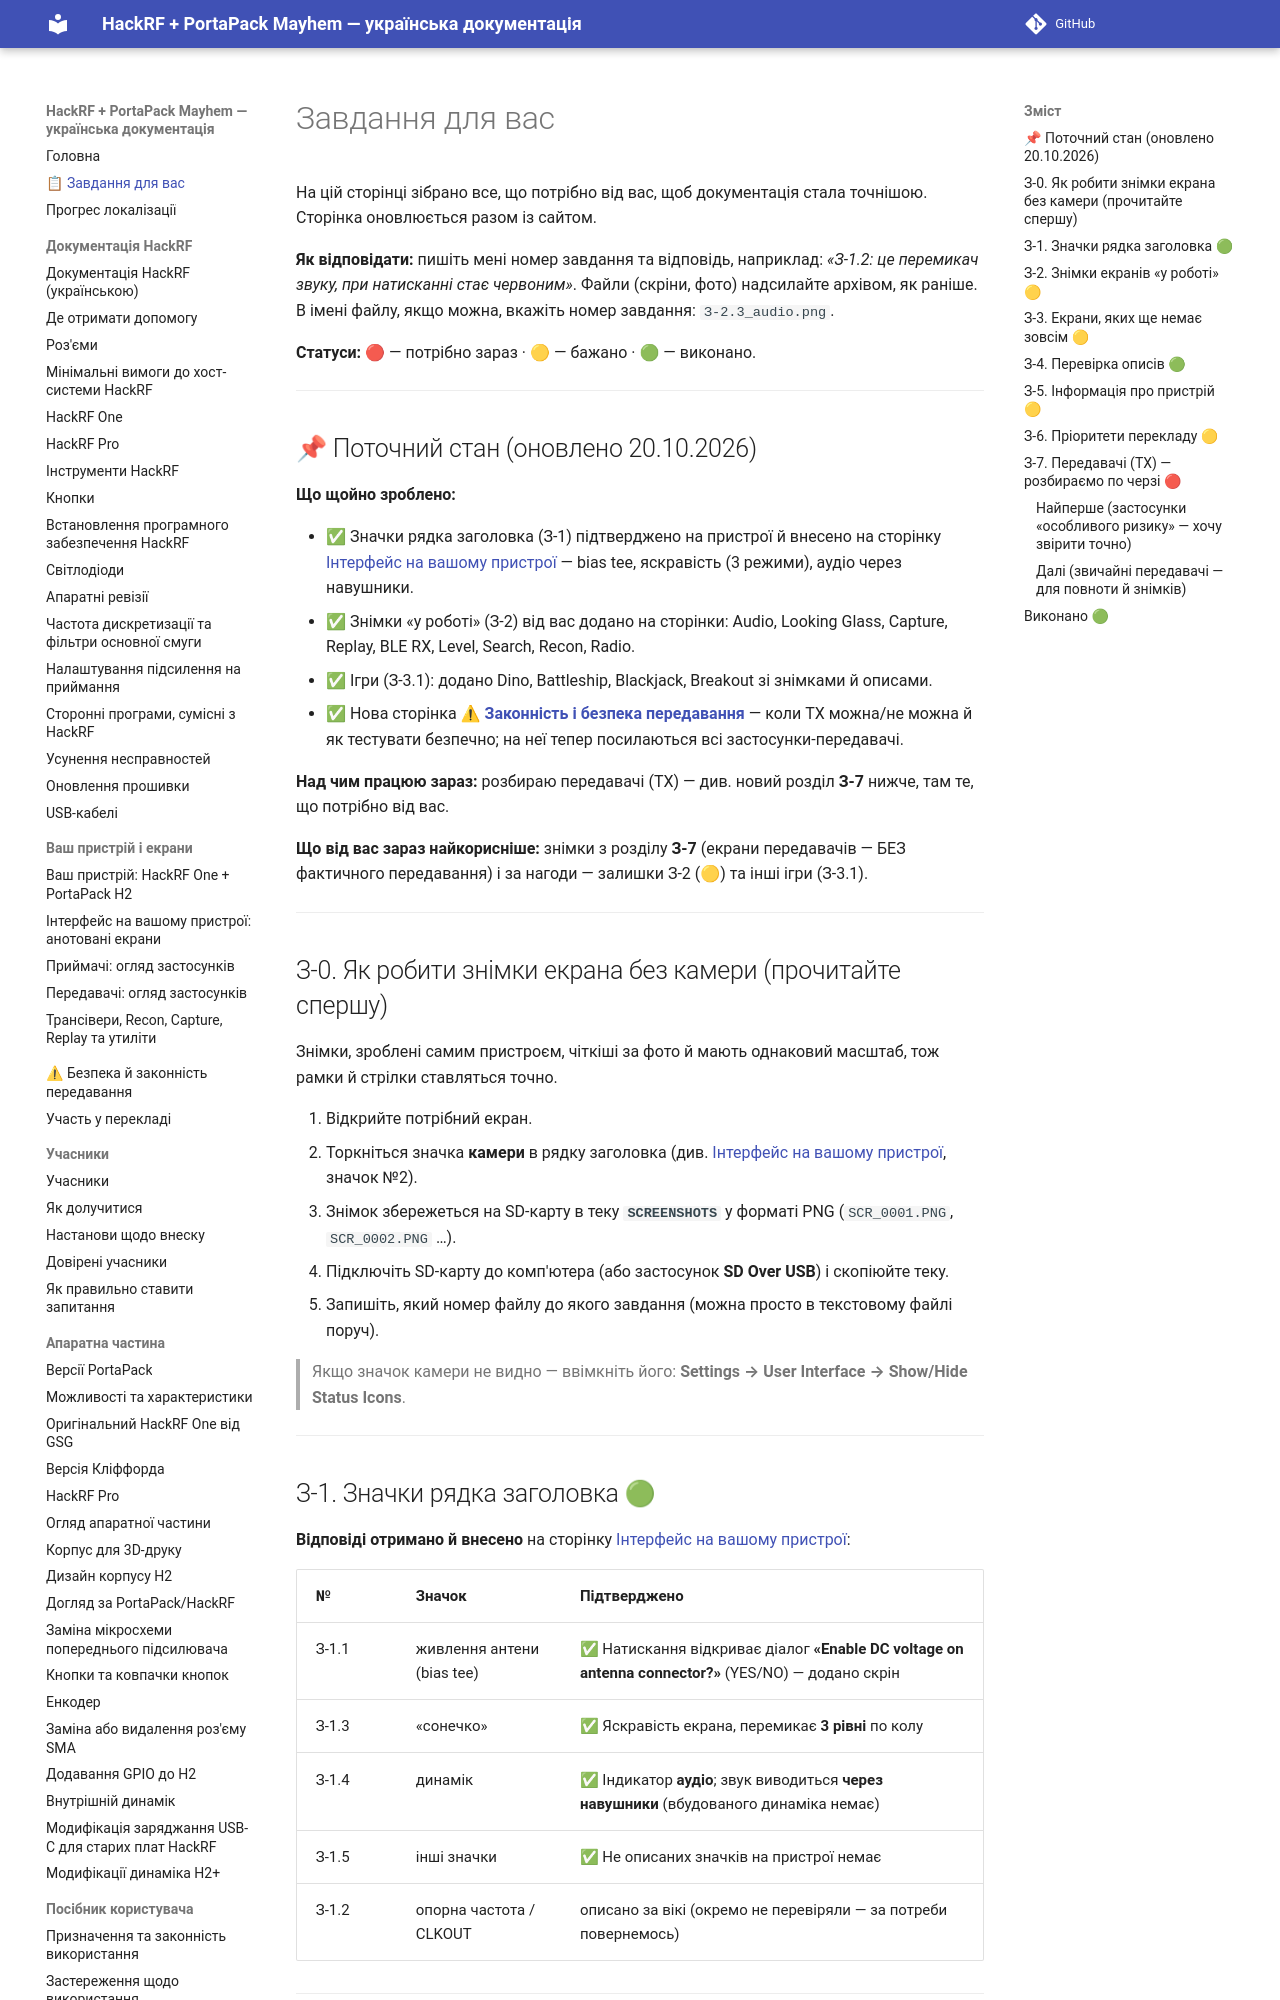

repository: FixerHack/hackrf-portapack-ua · page: tasks/index.html · generator: mkdocs

# Завдання для вас

На цій сторінці зібрано все, що потрібно від вас, щоб документація стала точнішою. Сторінка оновлюється разом із сайтом.

**Як відповідати:** пишіть мені номер завдання та відповідь, наприклад: *«З-1.2: це перемикач звуку, при натисканні стає червоним»*. Файли (скріни, фото) надсилайте архівом, як раніше. В імені файлу, якщо можна, вкажіть номер завдання: `З-2.3_audio.png`.

**Статуси:** 🔴 — потрібно зараз · 🟡 — бажано · 🟢 — виконано.

---

## 📌 Поточний стан (оновлено 20.10.2026)

**Що щойно зроблено:**

- ✅ Значки рядка заголовка (З-1) підтверджено на пристрої й внесено на сторінку [Інтерфейс на вашому пристрої](ui-guide.md) — bias tee, яскравість (3 режими), аудіо через навушники.
- ✅ Знімки «у роботі» (З-2) від вас додано на сторінки: Audio, Looking Glass, Capture, Replay, BLE RX, Level, Search, Recon, Radio.
- ✅ Ігри (З-3.1): додано Dino, Battleship, Blackjack, Breakout зі знімками й описами.
- ✅ Нова сторінка **[⚠ Законність і безпека передавання](tx-safety)** — коли TX можна/не можна й як тестувати безпечно; на неї тепер посилаються всі застосунки-передавачі.

**Над чим працюю зараз:** розбираю передавачі (TX) — див. новий розділ **З-7** нижче, там те, що потрібно від вас.

**Що від вас зараз найкорисніше:** знімки з розділу **З-7** (екрани передавачів — БЕЗ фактичного передавання) і за нагоди — залишки З-2 (🟡) та інші ігри (З-3.1).

---

## З-0. Як робити знімки екрана без камери (прочитайте спершу)

Знімки, зроблені самим пристроєм, чіткіші за фото й мають однаковий масштаб, тож рамки й стрілки ставляться точно.

1. Відкрийте потрібний екран.
2. Торкніться значка **камери** в рядку заголовка (див. [Інтерфейс на вашому пристрої](ui-guide.md), значок №2).
3. Знімок збережеться на SD-карту в теку **`SCREENSHOTS`** у форматі PNG (`SCR_0001.PNG`, `SCR_0002.PNG` …).
4. Підключіть SD-карту до комп'ютера (або застосунок **SD Over USB**) і скопіюйте теку.
5. Запишіть, який номер файлу до якого завдання (можна просто в текстовому файлі поруч).

> Якщо значок камери не видно — ввімкніть його: **Settings → User Interface → Show/Hide Status Icons**.

---
